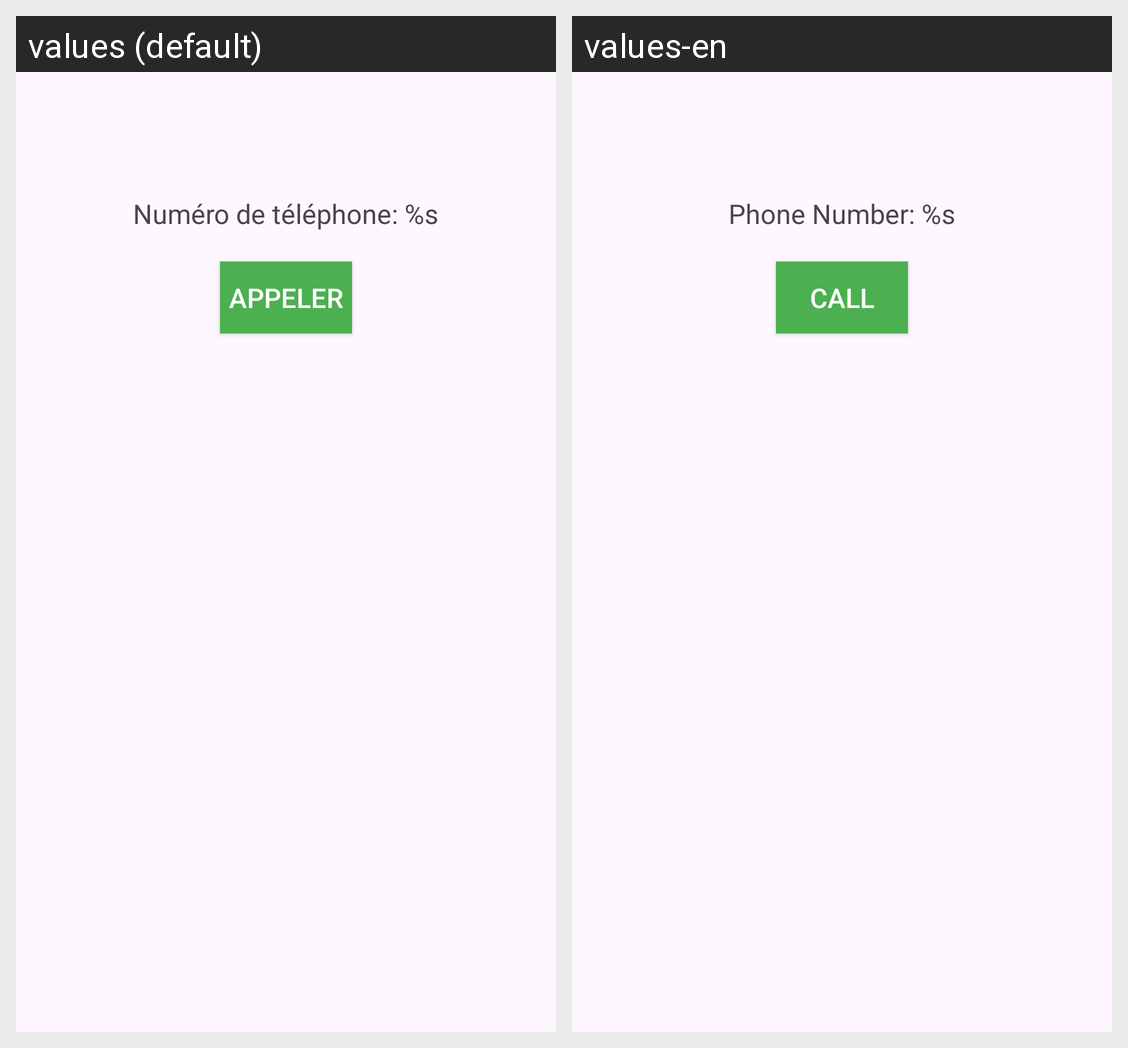

For this localized Android screen grid, give each drawn string resource with its value in every locale shown.
Android screen res/layout/activity_main3.xml rendered under 2 locales, left to right: values (default), values-en. Device: Nexus 5 (rendered at 1080×1920; each locale shown at half size, 540×960, under a caption strip naming it); theme Theme.TP1_ProgrammationMobile1.
Strings drawn on this screen, with the default value and each locale's value (text and hints the layout hard-codes, and strings that could not be matched under every locale, appear in the picture but are not listed):

label_numero
  values: Numéro de téléphone: %s
  values-en: Phone Number: %s

btn_appeler
  values: Appeler
  values-en: Call
